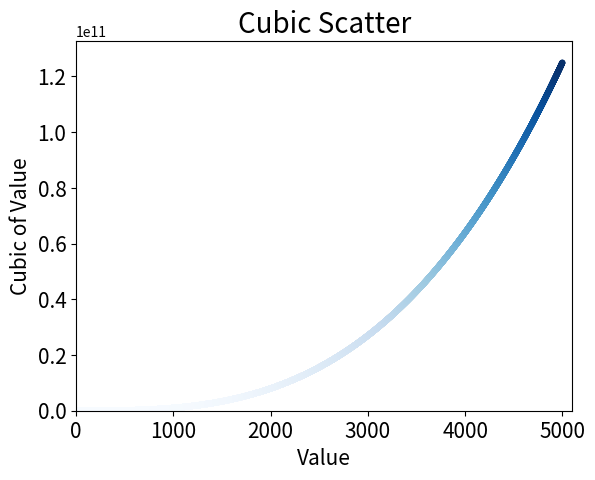

Source code (Python):
import matplotlib.pyplot as plt

x_values = list(range(0,5000))
y_values = [x**3 for x in x_values]


plt.scatter(x_values, y_values, c=y_values, cmap=plt.cm.Blues, edgecolors='none', s=20)

plt.title("Cubic Scatter", fontsize=20)
plt.xlabel("Value", fontsize=15)
plt.ylabel("Cubic of Value", fontsize=15)
plt.tick_params(axis='both', which='major', labelsize=15)
plt.axis([0, 5100, 0, 5100**3])
plt.savefig('cubic_plt.png', bbox_inches='tight')


plt.show()
